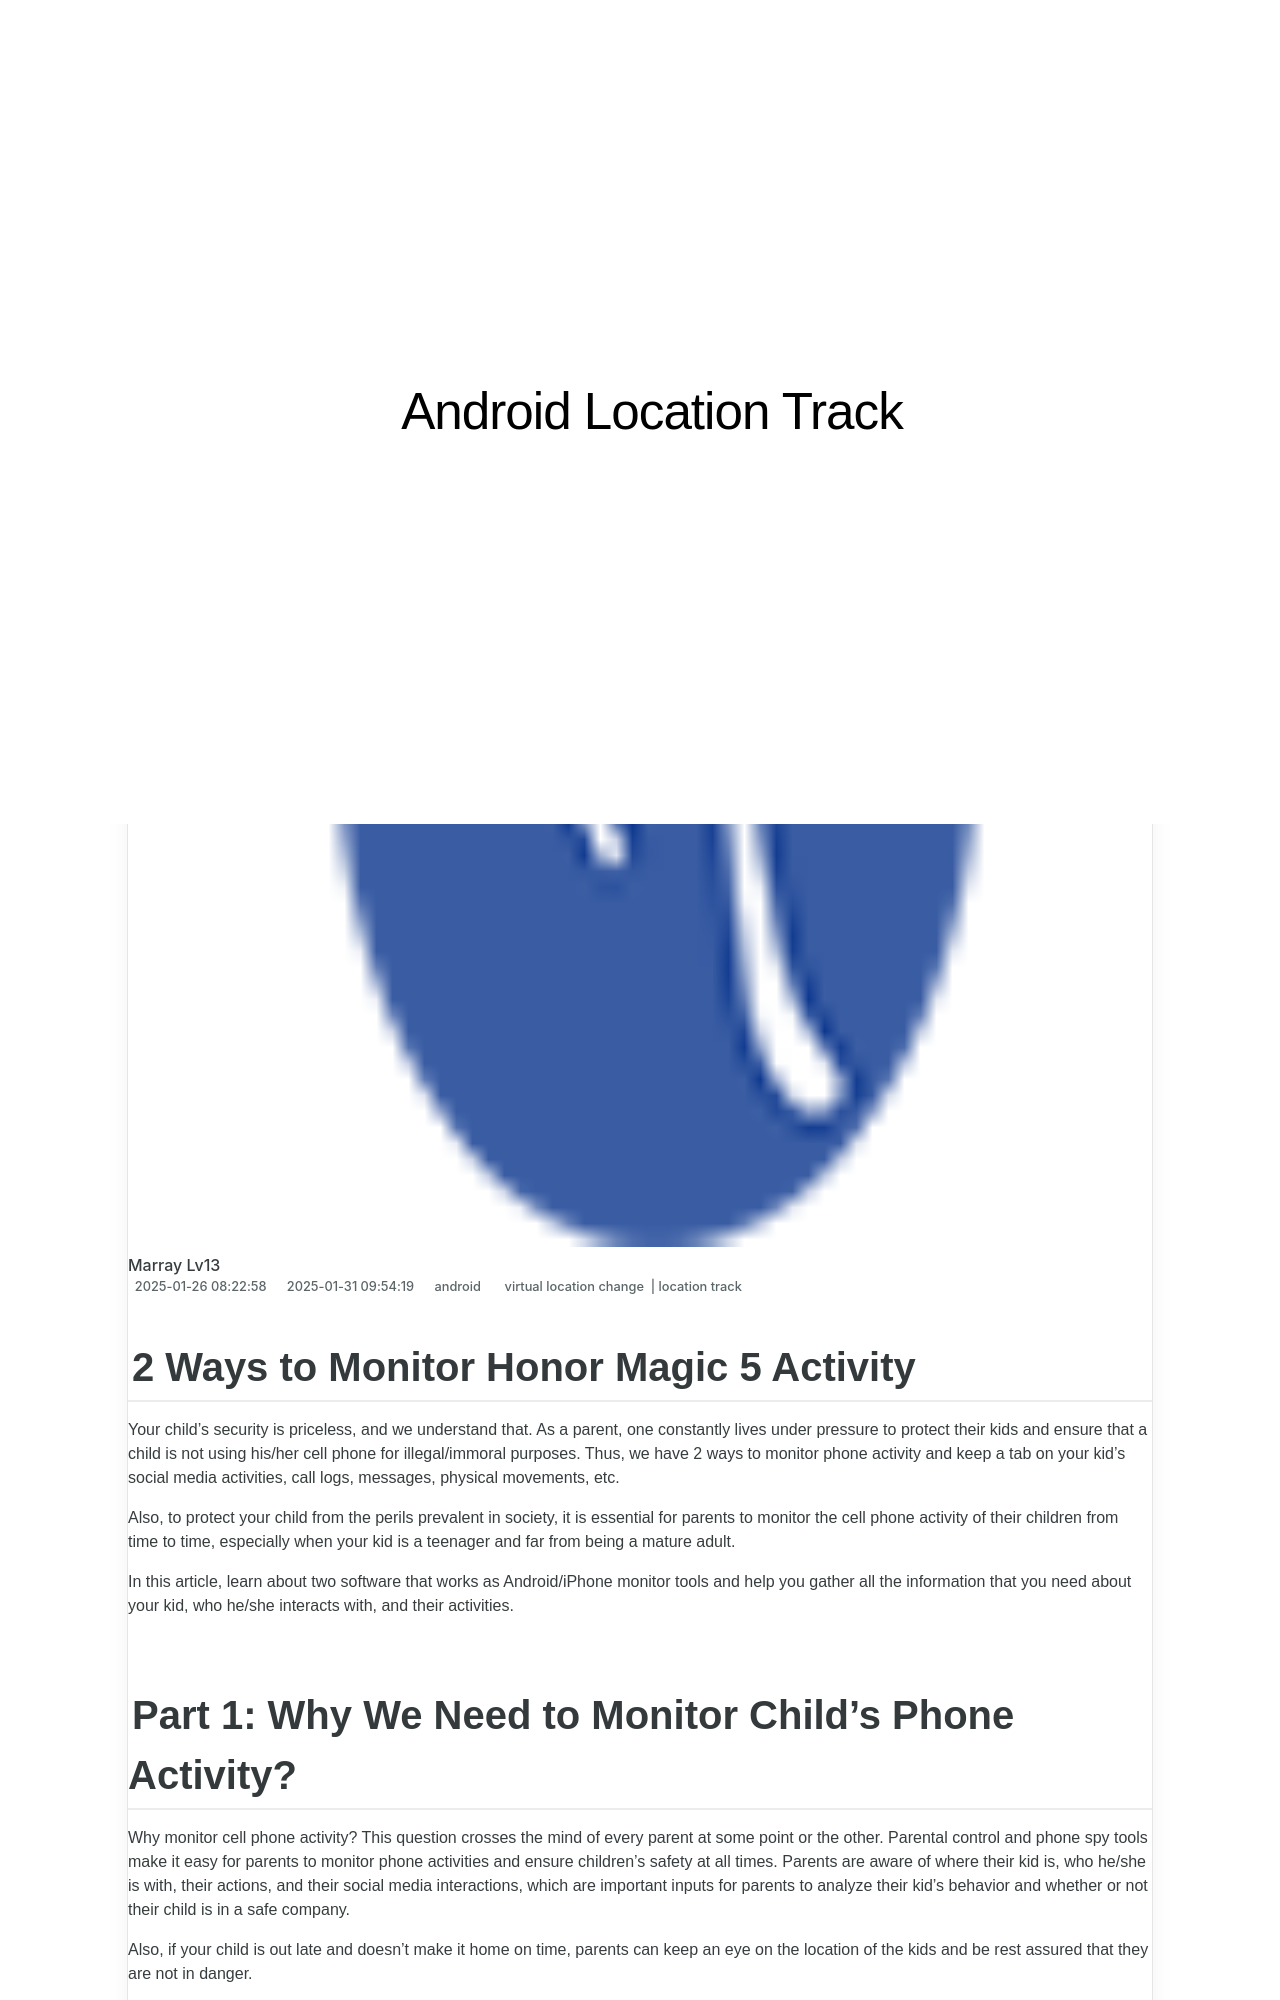

repository: techidaily/site-android-location-track · page: 2-ways-to-monitor-honor-magic-5-activity-drfone-by-drfone-virtual-android/index.html · generator: jekyll

---
title: 2 Ways to Monitor Honor Magic 5 Activity | Dr.fone
date: 2025-01-26T08:22:58.393Z
updated: 2025-01-31T09:54:19.554Z
tags: 
  - virtual location change
  - location track
categories:
  - android
description: This article describes 2 Ways to Monitor Honor Magic 5 Activity
excerpt: This article describes 2 Ways to Monitor Honor Magic 5 Activity
keywords: track location,Location Track for Magic 5
thumbnail: https://thmb.techidaily.com/5323ab269b6d5447358ffbce683d20a8b0db809b59cc59254c5cb25869dff46a.jpg
---

## 2 Ways to Monitor Honor Magic 5 Activity

Your child’s security is priceless, and we understand that. As a parent, one constantly lives under pressure to protect their kids and ensure that a child is not using his/her cell phone for illegal/immoral purposes. Thus, we have 2 ways to monitor phone activity and keep a tab on your kid’s social media activities, call logs, messages, physical movements, etc.

Also, to protect your child from the perils prevalent in society, it is essential for parents to monitor the cell phone activity of their children from time to time, especially when your kid is a teenager and far from being a mature adult.

In this article, learn about two software that works as Android/iPhone monitor tools and help you gather all the information that you need about your kid, who he/she interacts with, and their activities.
